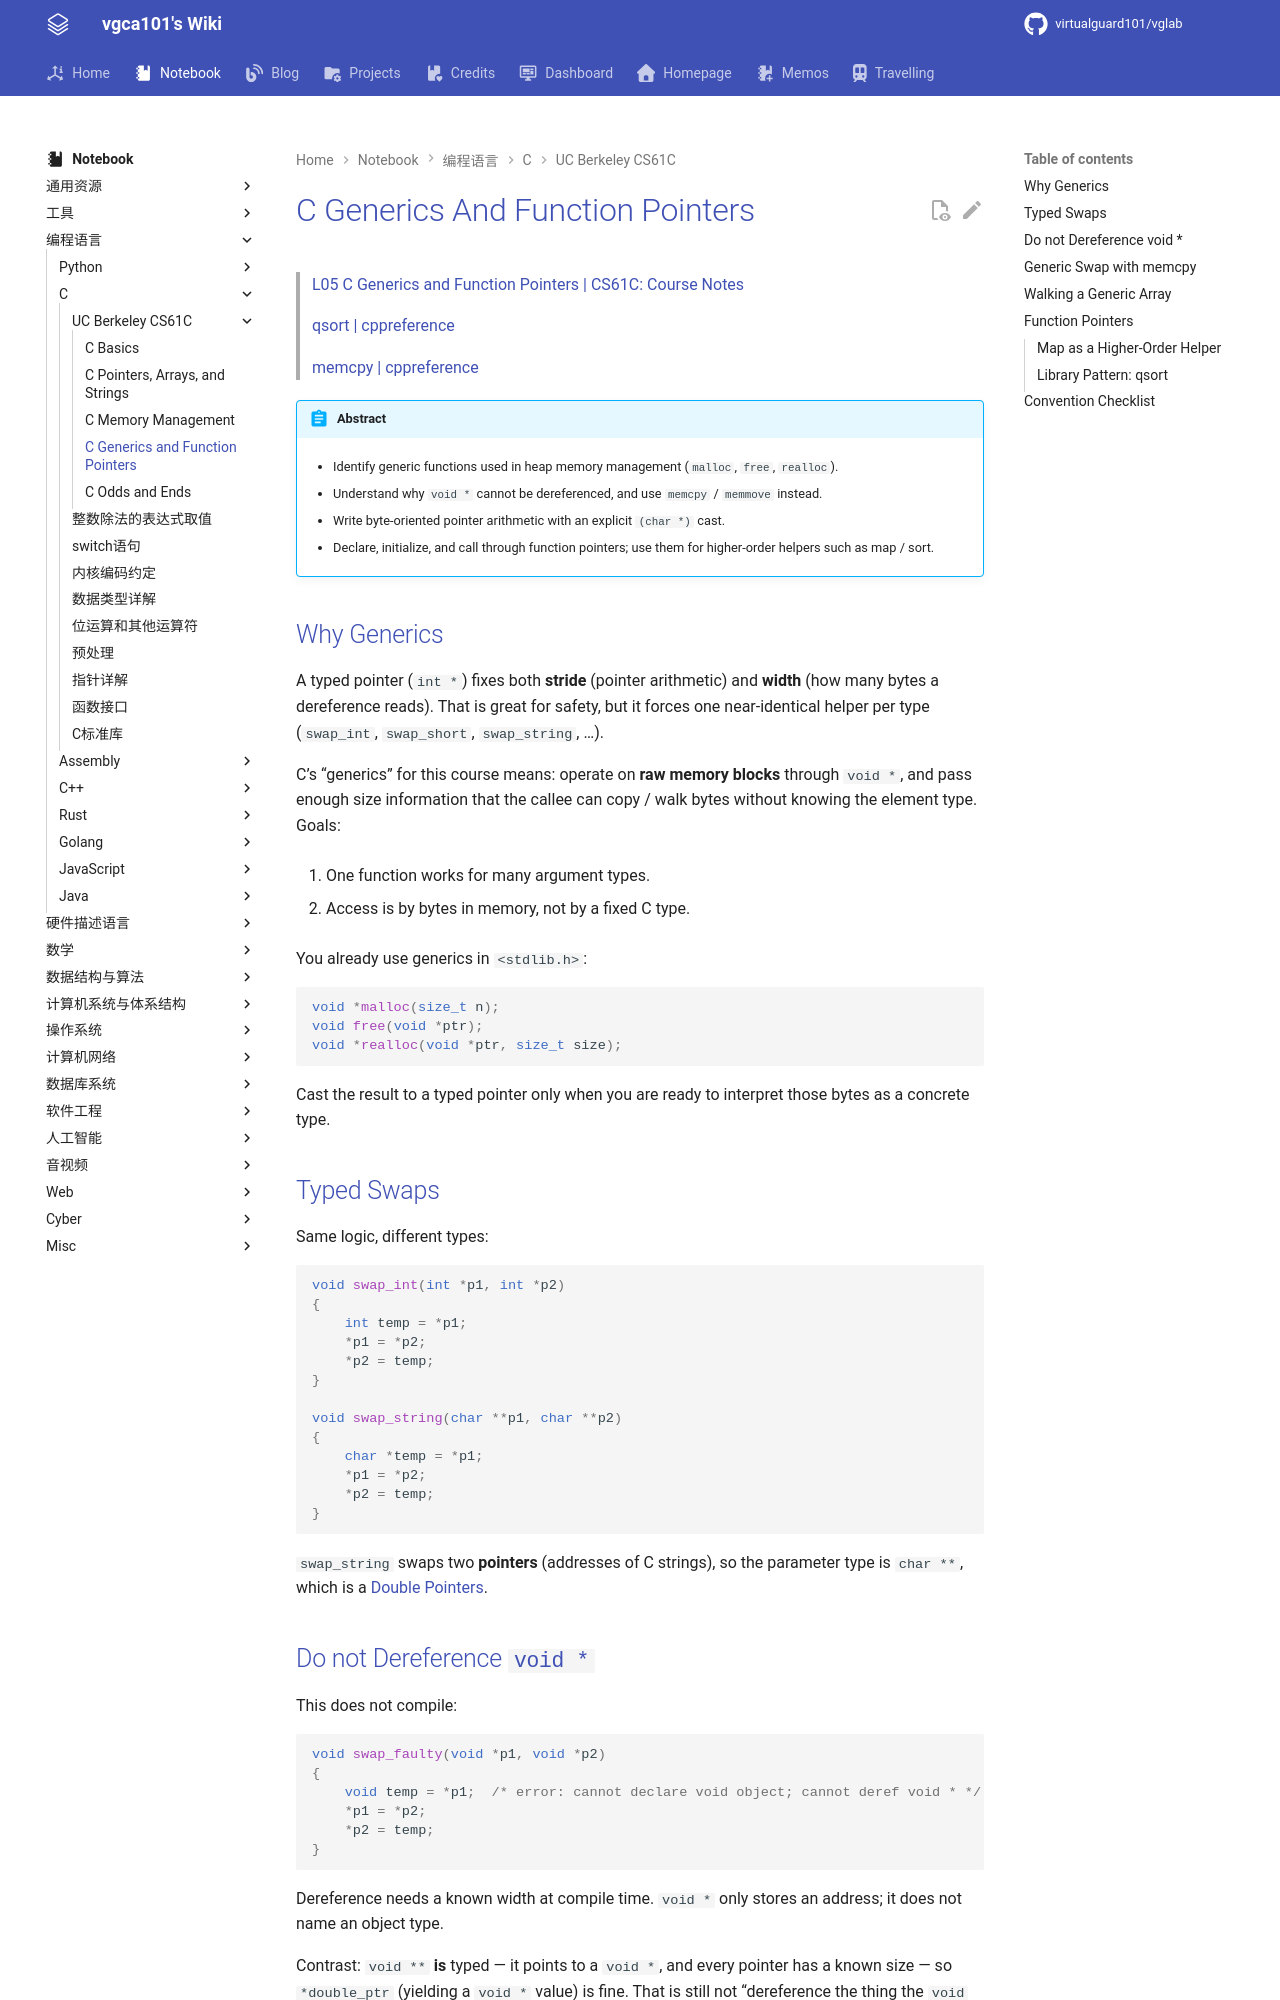

repository: virtualguard101/wiki · page: note/lang/c/C-Generics-and-Function-Pointers/index.html · generator: mkdocs

---
date: 2026-10-01 00:05:00
title: C Generics And Function Pointers
permalink: generics-func-ptr
publish: true
tags:
  - 编程语言
  - C
  - CS61C
---

# C Generics And Function Pointers

> [L05 C Generics and Function Pointers | CS61C: Course Notes](https://notes.cs61c.org/content/c-generics/)
>
> [qsort | cppreference](https://en.cppreference.com/w/c/algorithm/qsort.html)
>
> [memcpy | cppreference](https://en.cppreference.com/w/c/string/byte/memcpy.html)

!!! abstract
    - Identify generic functions used in heap memory management (`malloc`, `free`, `realloc`).

    - Understand why `void *` cannot be dereferenced, and use `memcpy` / `memmove` instead.

    - Write byte-oriented pointer arithmetic with an explicit `(char *)` cast.

    - Declare, initialize, and call through function pointers; use them for higher-order helpers such as map / sort.

## Why Generics

A typed pointer (`int *`) fixes both **stride** (pointer arithmetic) and **width** (how many bytes a dereference reads). That is great for safety, but it forces one near-identical helper per type (`swap_int`, `swap_short`, `swap_string`, …).

C’s “generics” for this course means: operate on **raw memory blocks** through `void *`, and pass enough size information that the callee can copy / walk bytes without knowing the element type. Goals:

1. One function works for many argument types.

2. Access is by bytes in memory, not by a fixed C type.

You already use generics in `<stdlib.h>`:

```c
void *malloc(size_t n);
void free(void *ptr);
void *realloc(void *ptr, size_t size);
```

Cast the result to a typed pointer only when you are ready to interpret those bytes as a concrete type.

## Typed Swaps

Same logic, different types:

```c
void swap_int(int *p1, int *p2)
{
    int temp = *p1;
    *p1 = *p2;
    *p2 = temp;
}

void swap_string(char **p1, char **p2)
{
    char *temp = *p1;
    *p1 = *p2;
    *p2 = temp;
}
```

`swap_string` swaps two **pointers** (addresses of C strings), so the parameter type is `char **`, which is a [Double Pointers](C-Pointers-Arrays-and-Strings.md#Double-Pointers).
